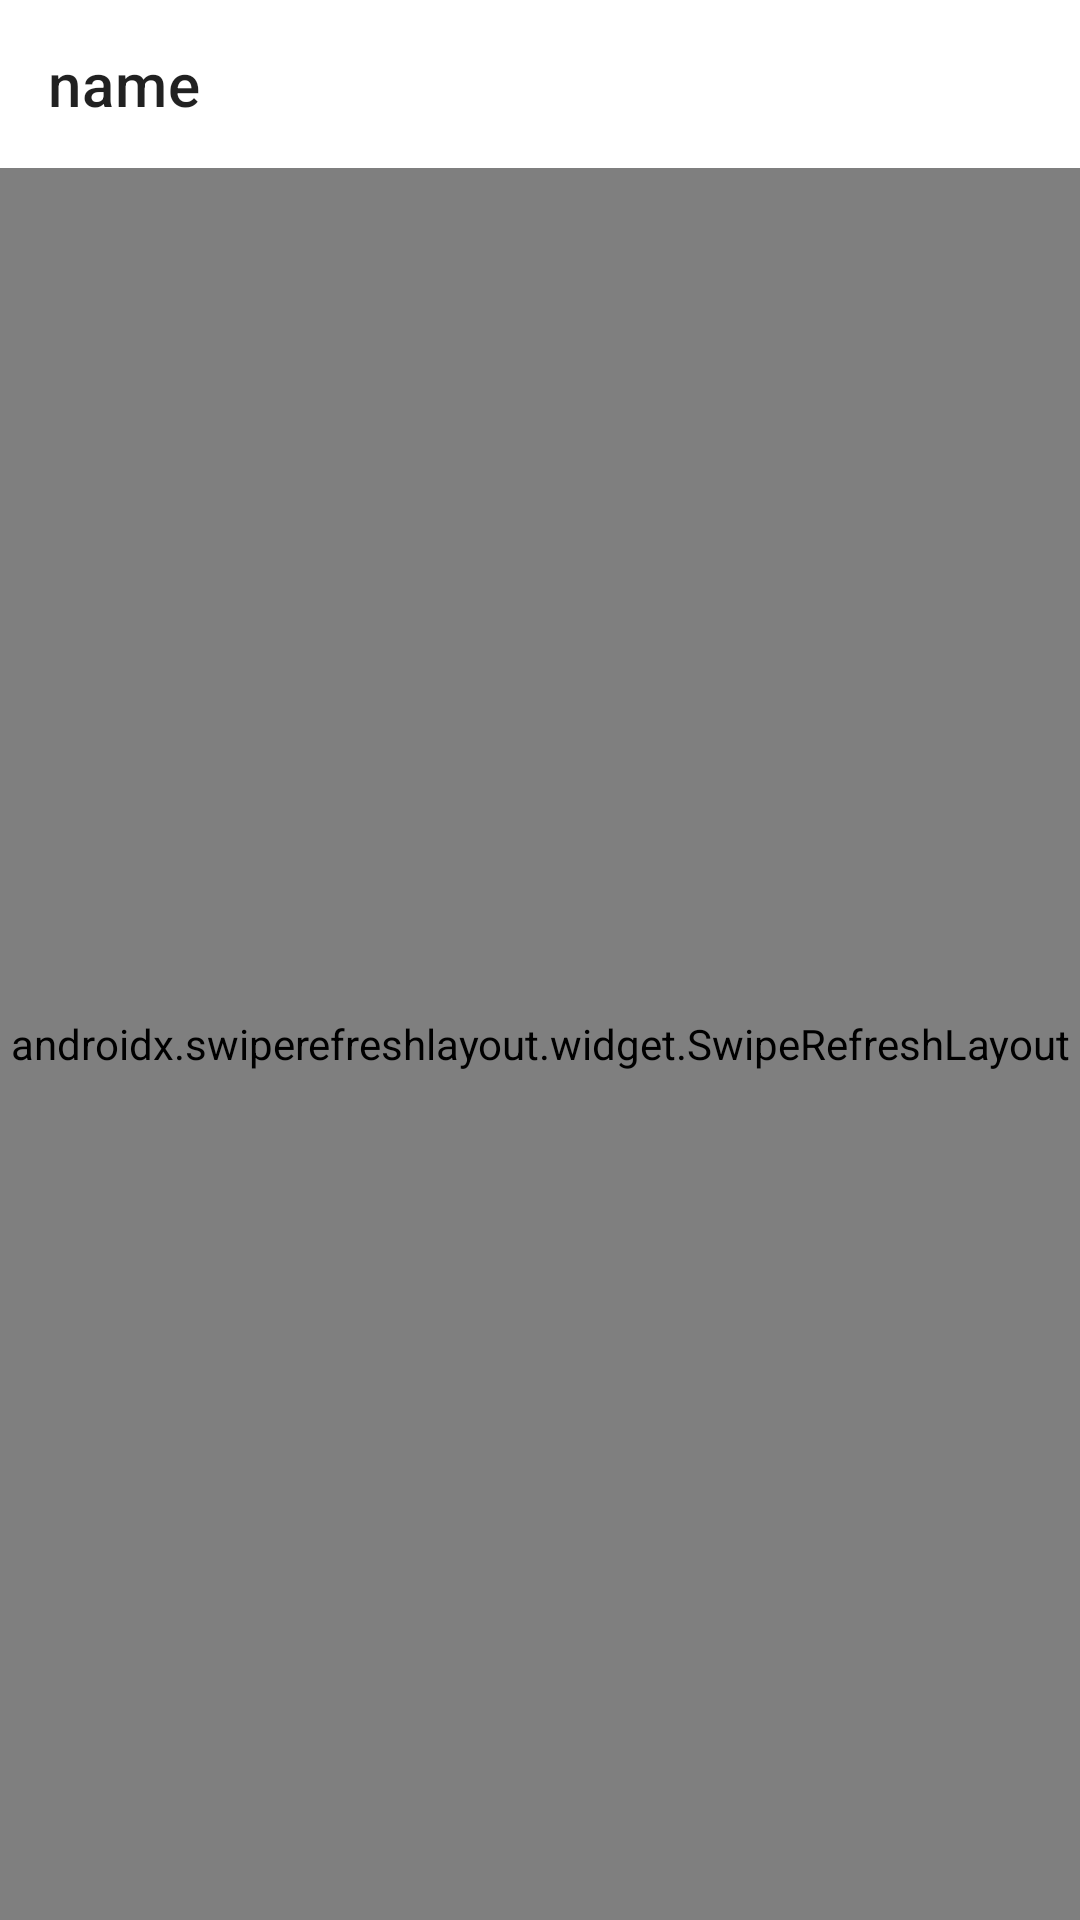

Here is an Android app screen rendered from its layout file. Give the layout XML and the strings, colors and styles it references.
<!-- AndroidManifest.xml: application theme Theme.NoActionBar -->
<!-- res/layout/fragment_collection.xml -->
<?xml version="1.0" encoding="utf-8"?>
<androidx.constraintlayout.widget.ConstraintLayout
    xmlns:android="http://schemas.android.com/apk/res/android"
    xmlns:tools="http://schemas.android.com/tools"
    android:layout_width="match_parent"
    android:layout_height="match_parent"
    xmlns:app="http://schemas.android.com/apk/res-auto">

    <androidx.appcompat.widget.Toolbar
        android:id="@+id/toolbar"
        android:layout_width="0dp"
        android:layout_height="wrap_content"
        android:background="@color/white"
        android:minHeight="?attr/actionBarSize"
        app:layout_constraintBottom_toBottomOf="parent"
        app:layout_constraintEnd_toEndOf="parent"
        app:layout_constraintHorizontal_bias="1.0"
        app:layout_constraintStart_toStartOf="parent"
        app:layout_constraintTop_toTopOf="parent"
        app:layout_constraintVertical_bias="0.0"
        app:navigationIcon="@drawable/ic_arrow_back"
        app:title="name" />

    <androidx.swiperefreshlayout.widget.SwipeRefreshLayout
        android:id="@+id/swipeLayout"
        android:layout_width="0dp"
        android:layout_height="0dp"
        app:layout_constraintBottom_toBottomOf="parent"
        app:layout_constraintEnd_toEndOf="parent"
        app:layout_constraintStart_toStartOf="parent"
        app:layout_constraintTop_toBottomOf="@+id/toolbar">

        <androidx.recyclerview.widget.RecyclerView
            android:id="@+id/recyclerview"
            android:layout_width="match_parent"
            android:layout_height="match_parent"
            app:layoutManager="androidx.recyclerview.widget.LinearLayoutManager" />

    </androidx.swiperefreshlayout.widget.SwipeRefreshLayout>

</androidx.constraintlayout.widget.ConstraintLayout>
<!-- resources referenced by this layout -->
<resources>
  <color name="white">#FFFFFFFF</color>
  <style name="Theme.NoActionBar" parent="Theme.JetpackDemo">
          <item name="windowActionBar">false</item>
          <item name="windowNoTitle">true</item>
          <item name="textAllCaps">false</item>
  
          <item name="android:statusBarColor">@color/background_orange</item>
  
      </style>
  <style name="Theme.JetpackDemo" parent="Theme.MaterialComponents.DayNight.DarkActionBar">
          
          <item name="colorPrimary">@color/purple_500</item>
          <item name="colorPrimaryVariant">@color/purple_700</item>
          <item name="colorOnPrimary">@color/white</item>
          
          <item name="colorSecondary">@color/teal_200</item>
          <item name="colorSecondaryVariant">@color/teal_700</item>
          <item name="colorOnSecondary">@color/black</item>
          
          <item name="android:statusBarColor">?attr/colorPrimaryVariant</item>
          
      </style>
  <color name="background_orange">#ec6f1a</color>
  <color name="purple_500">#FF6200EE</color>
  <color name="purple_700">#FF3700B3</color>
  <color name="teal_200">#FF03DAC5</color>
  <color name="teal_700">#FF018786</color>
  <color name="black">#FF000000</color>
</resources>
